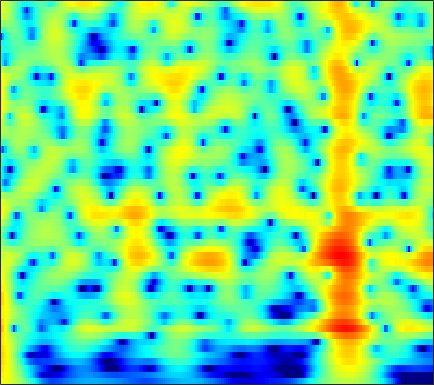

Values plotted in this chart, from the file beside it:
5.954, 5.7385, 5.38, 4.9403, 4.5572, 3.9743, 3.3075, 2.7509, 1.933, 1.0269, 0.031541, -0.77559, -1.9345, -3.1896, -4.1934, -5.6157, -7.1326, -8.3224, -9.9578, -11.59, -13.11, -14.082, -15.029, -15.503
7.068, 6.717, 6.152, 5.475, 4.891, 4.011, 3.012, 2.182, 0.9626, -0.3903, -1.884, -3.103, -4.869, -6.807, -8.381, -10.65, -13.09, -15, -17.51, -19.66, -21.01, -21.42, -21.4, -21.07
7.621, 7.147, 6.401, 5.527, 4.789, 3.696, 2.483, 1.499, 0.0958, -1.402, -2.979, -4.201, -5.862, -7.535, -8.778, -10.39, -11.94, -13.05, -14.47, -15.84, -17.23, -18.32, -19.94, -21.85
8.372, 7.75, 6.774, 5.627, 4.653, 3.198, 1.562, 0.2147, -1.74, -3.871, -6.152, -7.932, -10.31, -12.51, -13.89, -15.18, -15.82, -15.99, -15.99, -15.87, -15.7, -15.56, -15.33, -15.01
8.756, 8.049, 6.94, 5.634, 4.517, 2.827, 0.8864, -0.7546, -3.229, -6.102, -9.472, -12.4, -16.84, -20.89, -21.95, -21.2, -20.42, -20.22, -20.34, -20.52, -20.19, -19.45, -17.96, -16.19
8.277, 7.603, 6.571, 5.392, 4.414, 2.989, 1.436, 0.1972, -1.535, -3.327, -5.125, -6.439, -8.108, -9.677, -10.81, -12.3, -13.85, -15.07, -16.78, -18.4, -19.36, -18.93, -16.87, -14.54
7.693, 7.009, 5.99, 4.877, 3.996, 2.781, 1.547, 0.6223, -0.5985, -1.799, -2.966, -3.812, -4.901, -5.926, -6.639, -7.505, -8.292, -8.814, -9.395, -9.741, -9.885, -9.878, -9.653, -9.133
8.173, 7.206, 5.757, 4.184, 2.988, 1.478, 0.1953, -0.5656, -1.335, -1.932, -2.48, -2.915, -3.563, -4.298, -4.896, -5.728, -6.56, -7.121, -7.706, -8.004, -7.957, -7.787, -7.517, -7.195
10.07, 8.597, 6.101, 2.757, -0.6464, -7.663, -16.25, -9.327, -4.617, -2.477, -1.565, -1.413, -1.768, -2.7, -3.769, -5.697, -8.249, -10.6, -14.05, -14.94, -12.57, -10.62, -8.664, -7.442
8.792, 7.689, 6.008, 4.157, 2.763, 1.123, -0.001546, -0.4592, -0.7363, -0.9108, -1.208, -1.587, -2.341, -3.422, -4.463, -6.128, -8.085, -9.693, -11.45, -11.66, -11.01, -10.62, -10.21, -9.889
7.51, 6.793, 5.76, 4.676, 3.852, 2.776, 1.778, 1.103, 0.2728, -0.5218, -1.314, -1.913, -2.718, -3.558, -4.24, -5.211, -6.21, -6.898, -7.816, -8.546, -8.991, -9.313, -9.822, -10.31
7.591, 6.901, 5.876, 4.758, 3.881, 2.695, 1.532, 0.7108, -0.2838, -1.139, -1.851, -2.313, -2.875, -3.406, -3.821, -4.436, -5.095, -5.625, -6.544, -7.741, -8.894, -9.698, -10.81, -11.98
8.568, 7.699, 6.338, 4.754, 3.423, 1.463, -0.6682, -2.257, -4.002, -4.854, -4.781, -4.413, -3.884, -3.484, -3.302, -3.247, -3.509, -3.868, -4.542, -5.708, -7.429, -9.031, -11.81, -16.41
8.707, 7.718, 6.134, 4.197, 2.46, -0.3397, -3.984, -7.683, -15.05, -16.14, -10.13, -7.464, -5.163, -3.72, -3.003, -2.411, -2.191, -2.238, -2.332, -2.662, -3.469, -4.221, -5.132, -5.955
7.341, 6.428, 4.998, 3.328, 1.956, 0.05567, -1.865, -3.228, -4.653, -5.362, -5.453, -5.252, -4.675, -3.916, -3.383, -2.778, -2.228, -1.962, -1.804, -1.607, -1.515, -1.599, -1.778, -1.897
6.485, 5.632, 4.311, 2.784, 1.485, -0.4192, -2.428, -3.949, -5.848, -7.295, -7.802, -7.516, -6.641, -5.575, -4.747, -3.704, -2.791, -2.125, -1.522, -1.138, -0.6847, -0.3801, -0.1519, -0.02551
5.921, 5.205, 4.051, 2.597, 1.249, -0.9358, -3.636, -6.241, -11.24, -20.81, -22.59, -15.07, -10.38, -7.794, -6.452, -4.982, -3.891, -3.199, -2.118, -1.317, -0.7853, -0.3606, 0.2044, 0.6191
5.041, 4.744, 4.098, 3.181, 2.321, 0.8801, -0.8538, -2.254, -4.143, -5.867, -6.937, -7.338, -7.634, -7.63, -7.396, -6.776, -5.865, -5.348, -4.385, -3.118, -2.327, -1.938, -1.33, -0.7055
3.936, 4.316, 4.453, 4.265, 3.944, 3.242, 2.291, 1.482, 0.2199, -1.272, -2.91, -4.387, -7.084, -10.89, -15.02, -18.61, -12.6, -8.862, -6.309, -5.294, -4.541, -4.444, -4.981, -5.392
2.768, 3.381, 3.869, 3.981, 3.862, 3.572, 3.076, 2.564, 1.772, 0.8277, -0.426, -1.441, -3.003, -4.782, -5.801, -6.245, -5.852, -5.449, -4.118, -4.027, -4.589, -5.351, -7.959, -12.71
1.838, 1.823, 1.702, 1.456, 1.216, 0.9551, 0.7354, 0.5811, 0.4229, 0.253, 0.0009052, -0.1792, -0.4285, -0.701, -0.8439, -1.012, -0.8459, -0.8548, -1.09, -0.9743, -1.317, -1.616, -1.879, -2.18
0.5455, -0.2969, -1.677, -3.087, -3.983, -4.743, -4.572, -3.956, -2.979, -2.044, -1.157, -0.6763, -0.1414, 0.3253, 0.5792, 0.8159, 1.046, 1.302, 1.272, 1.37, 1.381, 1.282, 1.263, 1.195
-0.3135, -1.937, -4.792, -8.878, -13.91, -37.45, -14.8, -10.19, -6.629, -4.359, -2.656, -1.664, -0.6264, 0.2345, 0.7473, 1.357, 1.678, 1.922, 2.306, 2.359, 2.492, 2.521, 2.429, 2.349
0.9149, -0.4041, -2.35, -4.444, -5.702, -6.953, -7.105, -6.656, -5.728, -4.412, -3.221, -2.335, -1.19, -0.3028, 0.2875, 0.9321, 1.519, 1.716, 2.026, 2.262, 2.331, 2.398, 2.357, 2.21
3.53, 2.402, 0.6703, -1.236, -2.705, -4.752, -6.475, -7.228, -7.082, -5.713, -4.044, -2.895, -1.534, -0.5377, 0.08276, 0.5694, 1.075, 1.328, 1.369, 1.658, 1.735, 1.793, 1.892, 1.795
6.282, 5.183, 3.5, 1.339, -0.6702, -4.079, -9.591, -15.87, -13.57, -7.252, -3.982, -2.271, -0.9589, -0.1503, 0.1068, 0.1095, -0.3788, -0.4994, -0.8232, -0.9111, -0.4849, -0.1526, 0.4081, 0.8302
6.615, 5.832, 4.643, 3.312, 2.233, 0.8004, -0.4424, -1.087, -1.373, -1.137, -0.6817, -0.4124, -0.2802, -0.5747, -1.187, -2.375, -4.717, -7.302, -11.26, -13.4, -9.181, -6.253, -3.947, -2.396
5.051, 4.505, 3.725, 3.072, 2.584, 2.065, 1.672, 1.444, 1.286, 1.126, 1.047, 0.8357, 0.4784, -0.2297, -0.9635, -2.356, -4.054, -5.983, -7.747, -8.827, -7.712, -6.8, -5.444, -4.592
2.5, 1.824, 1.165, 0.8747, 0.8723, 1.08, 1.401, 1.671, 2.002, 2.245, 2.385, 2.381, 2.226, 1.877, 1.53, 0.7343, 0.09541, -0.7977, -1.52, -2.521, -3.121, -3.805, -4.686, -5.744
-3.059, -5.308, -7.114, -6.385, -4.663, -2.502, -0.7607, 0.3422, 1.455, 2.386, 2.975, 3.361, 3.609, 3.714, 3.64, 3.353, 2.945, 2.536, 1.724, 0.8244, -0.432, -1.541, -3.652, -6.648
-6.751, -9.939, -13.04, -11.41, -8.885, -6.104, -3.806, -2.412, -0.7745, 0.5258, 1.616, 2.236, 2.895, 3.309, 3.464, 3.614, 3.378, 3.282, 2.744, 2.183, 1.236, 0.5202, -0.7286, -1.999
-5.177, -6.764, -8.399, -9.464, -9.374, -8.511, -6.688, -5.252, -3.305, -1.667, -0.2303, 0.5959, 1.516, 2.171, 2.557, 2.866, 3.051, 3.01, 2.976, 2.687, 2.359, 1.976, 1.461, 0.8519
-4.862, -6.99, -10.76, -17.18, -28.51, -17.26, -10.6, -7.614, -4.796, -2.723, -1.21, -0.3182, 0.5999, 1.285, 1.738, 2.053, 2.528, 2.605, 2.909, 2.933, 3.021, 2.9, 2.743, 2.392
-3.04, -4.467, -6.134, -7.646, -7.919, -7.496, -5.988, -4.794, -3.249, -2.071, -1.247, -0.8089, -0.4703, -0.2848, -0.1814, 0.09897, 0.5208, 1.018, 1.598, 2.245, 2.721, 2.997, 3.16, 3.132
-2.906, -3.67, -4.155, -3.9, -3.562, -2.803, -2.071, -1.51, -0.9724, -0.7092, -0.8074, -1.201, -2.174, -3.693, -5.143, -5.994, -5.376, -3.493, -1.313, 0.5958, 1.804, 2.55, 3.106, 3.404
-11.5, -14.51, -8.924, -4.797, -2.934, -1.122, -0.003456, 0.5901, 0.9541, 0.9622, 0.5033, -0.2246, -1.762, -4.291, -7.117, -10.52, -8.464, -5.29, -1.963, 0.08057, 1.592, 2.229, 2.825, 3.029
-3.064, -3.686, -3.187, -1.826, -0.7859, 0.314, 1.173, 1.565, 1.912, 1.959, 1.725, 1.433, 0.8034, 0.1495, -0.3423, -0.6868, -0.7653, -0.2994, 0.1489, 0.7245, 1.075, 1.159, 1.073, 0.698
1.849, 1.359, 0.9633, 0.8813, 0.96, 1.176, 1.462, 1.653, 1.877, 1.98, 1.976, 1.904, 1.711, 1.447, 1.284, 0.9172, 0.7857, 0.5212, 0.334, 0.06383, -0.4353, -0.7988, -1.627, -2.679
3.333, 2.531, 1.655, 1.004, 0.7356, 0.7162, 0.9234, 1.23, 1.59, 1.922, 2.137, 2.164, 2.13, 1.911, 1.685, 1.312, 0.9051, 0.427, -0.09762, -0.8183, -1.554, -2.209, -3.228, -4.45
4.188, 2.495, 0.008263, -2.314, -3.156, -2.414, -0.798, 0.4258, 1.634, 2.521, 3.028, 3.177, 3.183, 2.911, 2.491, 1.933, 1.103, 0.4188, -0.4572, -1.484, -2.215, -2.907, -3.705, -4.601
5.809, 3.564, -0.3589, -6.038, -8.938, -4.788, -1.027, 0.7935, 2.462, 3.419, 3.914, 4.043, 3.832, 3.332, 2.621, 1.542, -0.2261, -1.37, -3.386, -4.958, -5.545, -5.734, -5.534, -5.713
6.815, 5.46, 3.698, 2.2, 1.458, 1.087, 1.234, 1.514, 1.937, 2.215, 2.315, 2.225, 1.79, 0.9802, 0.2076, -1.531, -4.025, -6.264, -11.8, -24, -19.29, -12.8, -9.474, -7.912
6.906, 5.78, 4.196, 2.73, 1.808, 0.7939, 0.2531, 0.1078, 0.1158, 0.306, 0.3902, 0.3094, 0.06891, -0.5501, -1.116, -2.393, -3.7, -4.961, -6.743, -7.866, -8.057, -7.678, -6.725, -5.794
6.919, 5.492, 3.283, 0.7094, -1.418, -4.013, -5.115, -4.598, -3.209, -1.956, -1.123, -0.7697, -0.6149, -0.7395, -1.134, -1.629, -2.126, -2.843, -3.342, -3.633, -3.872, -3.786, -3.442, -2.956
7.07, 5.54, 3.039, -0.1675, -3.423, -9.316, -12.01, -8.355, -4.82, -2.837, -1.708, -1.289, -1.215, -1.385, -1.729, -2.097, -2.742, -3.073, -3.363, -3.719, -3.833, -3.782, -3.603, -3.096
7.036, 5.934, 4.342, 2.646, 1.409, 0.05253, -0.7919, -1.062, -1.077, -1.022, -1.214, -1.561, -2.319, -3.489, -4.336, -5.708, -6.92, -6.905, -7.135, -7.291, -7.457, -7.957, -8.739, -8.74
6.247, 5.434, 4.433, 3.517, 2.924, 2.307, 1.81, 1.451, 1.026, 0.48, -0.3523, -1.246, -2.848, -5.335, -7.853, -13.72, -21.83, -17.79, -12.25, -9.812, -9.556, -10.53, -13.62, -19.18
3.32, 2.364, 1.427, 1.102, 1.181, 1.407, 1.669, 1.817, 1.796, 1.512, 0.9659, 0.3602, -0.8423, -2.476, -3.874, -6.06, -7.423, -7.097, -6.208, -5.268, -4.65, -4.38, -4.082, -3.561
-4.133, -7.589, -11.43, -8.121, -5.264, -2.661, -0.9519, -0.05446, 0.644, 0.9622, 1.002, 0.9075, 0.5519, 0.08122, -0.3021, -0.8461, -1.114, -1.035, -0.9325, -0.6859, -0.314, 0.0005254, 0.4252, 0.8665
-5.689, -7.655, -9.116, -7.967, -6.337, -4.321, -2.761, -1.881, -1.038, -0.4923, -0.1908, -0.07696, -0.02907, 0.001137, -0.09426, -0.02829, 0.1371, 0.2129, 0.4253, 0.7319, 1.099, 1.364, 1.679, 1.961
-4.255, -4.675, -4.867, -4.576, -4.083, -3.381, -2.694, -2.257, -1.767, -1.456, -1.305, -1.289, -1.253, -1.218, -1.094, -0.8146, -0.4924, -0.2109, 0.3381, 0.9015, 1.407, 1.752, 2.159, 2.466
-6.259, -5.917, -5.015, -4.069, -3.441, -2.717, -2.213, -1.988, -1.909, -2.066, -2.412, -2.757, -3.279, -3.713, -3.674, -3.426, -2.669, -1.745, -0.5888, 0.4927, 1.443, 2.066, 2.722, 3.17
-16.27, -10.09, -6.074, -3.841, -2.81, -1.91, -1.496, -1.463, -1.796, -2.518, -3.682, -4.846, -7.073, -10.09, -12.56, -11.68, -7.468, -4.978, -2.291, -0.1965, 1.423, 2.334, 3.246, 3.845
-4.056, -3.515, -2.459, -1.543, -1.064, -0.8026, -0.8992, -1.203, -1.874, -2.873, -4.222, -5.58, -7.719, -10.08, -11.59, -10.91, -7.778, -5.279, -2.526, -0.4009, 1.216, 2.14, 3.103, 3.737
1.35, 1.142, 0.9474, 0.7315, 0.4957, -0.01382, -0.7517, -1.465, -2.572, -3.824, -5.1, -5.993, -6.888, -7.099, -7.019, -6.106, -4.653, -3.41, -1.875, -0.4694, 0.755, 1.578, 2.39, 2.944
3.686, 3.347, 2.775, 2.058, 1.391, 0.3726, -0.9047, -2.033, -3.912, -6.233, -9.003, -10.88, -11.98, -10.83, -8.911, -6.539, -4.646, -3.573, -2.112, -0.8791, 0.1334, 0.7634, 1.411, 1.898
4.73, 4.292, 3.552, 2.644, 1.838, 0.5993, -0.8815, -2.176, -4.272, -6.987, -10.61, -14.25, -17.38, -12.74, -9.971, -7.031, -4.931, -3.57, -2.378, -1.538, -0.9888, -0.7702, -0.4022, -0.005344
5.069, 4.5, 3.63, 2.629, 1.835, 0.6133, -0.6682, -1.723, -3.079, -4.363, -5.468, -5.888, -6.045, -5.702, -5.045, -3.974, -2.999, -2.479, -2.169, -2.277, -2.82, -3.448, -4.369, -4.67
